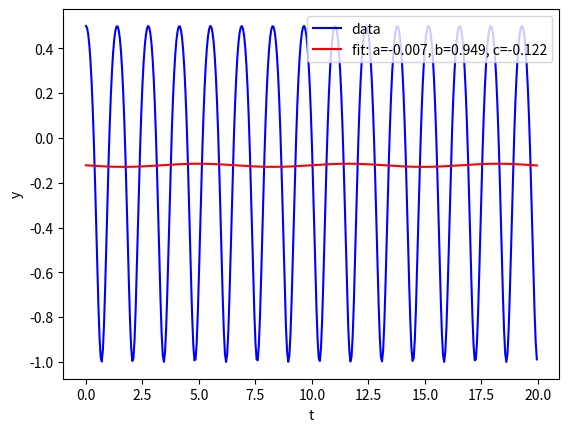
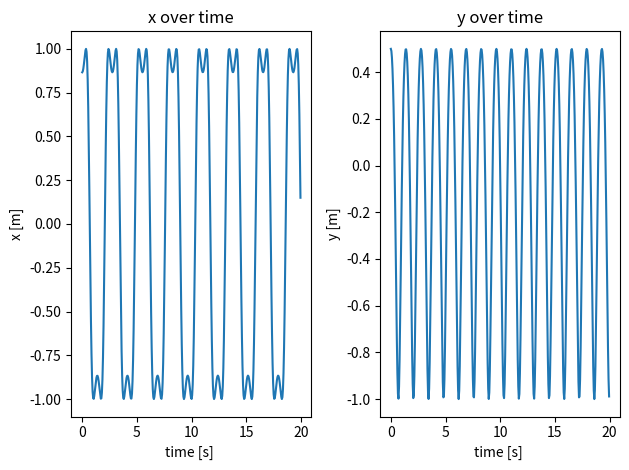

Write the Python code that produced these figures, in order.
from numpy import sin, cos
import numpy as np
import scipy.integrate as integrate
import matplotlib.pyplot as plt
from scipy.optimize import curve_fit


# Pendulum Set up
class pendulum:
   def __init__(self,l,m,c,k):
       self.l = l
       self.m = m
       self.c = c
       self.k = k


def fitfunc(x, a, b, c):
    return a * np.sin(b * x) + c

# l: initial length of pendulum 1 in m
# m: mass of pendulum 1 in kg
# c: Damping of the joint
# k: Spring constant of the pendulum rod

pen1 = pendulum(1,1,0,1000000)

# Environmental Constant
g = 9.8  # acceleration due to gravity, in m/s^2

def derivs(state, t):

    dthdt = np.zeros_like(state)

    dthdt[0] = - g/(state[3]+pen1.l) * np.sin(state[1]) - 2 * state[2] * state[0] / (state[3]+pen1.l) - pen1.c/pen1.m * state[0]

    dthdt[1] = state[0]

    dthdt[2] = (pen1.l+state[3])*state[0]**2 - pen1.k / pen1.m * state[3] + g * np.cos(state[1])

    dthdt[3] = state[2]

    return dthdt

#time array from 0..100 sampled at 0.05 second steps
dt = 0.05
t = np.arange(0, 20, dt)

# initial conditions
# th is initial angle,  w is initial angular velocitie
# l0 is the initial length of the rod, v0 is the initial longitudial velocity of the pendulum
w0 = 0
th0 = 120
v0 = 0
l0 = 0

# initial value for state vectors
state = [np.radians(w0),np.radians(th0),v0, l0]

# integrate ODE to obtain the angle values
th = integrate.odeint(derivs, state, t)

x = (pen1.l+th[:,3])*sin(th[:, 1])
y = -(pen1.l+th[:,3])*cos(th[:, 1])


popt, pcov = curve_fit(fitfunc, t, y)  # popt- fitting parameters, pcov- covariance
plt.plot(t, y, 'b-', label='data')
plt.plot(t, fitfunc(t, *popt), 'r-',
         label='fit: a=%5.3f, b=%5.3f, c=%5.3f' % tuple(popt))
plt.xlabel('t')
plt.ylabel('y')
plt.legend(loc='upper right')

plt.show()

fig, axs = plt.subplots(1, 2)
plot1, = axs[0].plot(t, x)
axs[0].set_title('x over time')
axs[0].set_xlabel('time [s] ')
axs[0].set_ylabel('x [m]')
plot2, = axs[1].plot(t, y)
axs[1].set_title('y over time')
axs[1].set_xlabel('time [s] ')
axs[1].set_ylabel('y [m]')



plt.tight_layout()
plt.show()